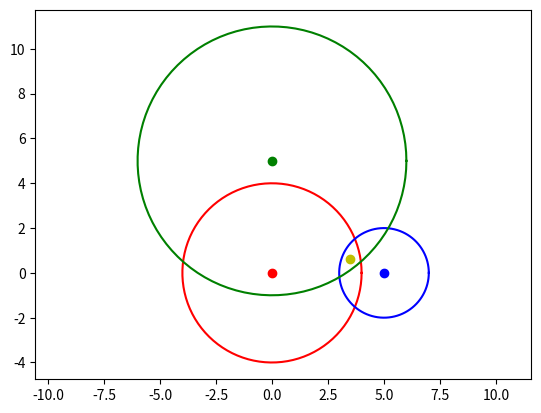

Recreate this plot in Python.
import numpy as np
from matplotlib import pyplot as plt

def estimate_point_position(x1, y1, x2, y2, x3, y3, r1, r2, r3):
    grid_size = 0.01
    max_x = max(x1+r1,x2+r2,x3+r3)
    min_x = min(x1-r1,x2-r2,x3-r3)
    max_y = max(y1+r1,y2+r2,y3+r3)
    min_y = min(y1-r1,y2-r2,y3-r3)
    x_range = np.arange(min_x,max_x,grid_size)
    y_range = np.arange(min_y,max_y,grid_size)
    inner_list = []
    est_x = 0
    est_y = 0
    for i in x_range:
        for j in y_range:
            if (i-x1)**2+(j-y1)**2 < r1**2 and (i-x2)**2+(j-y2)**2 < r2**2 and (i-x3)**2+(j-y3)**2 < r3**2:
                inner_list.append([i,j])
    
    for i in inner_list:
        est_x = est_x + i[0]*(1/len(inner_list))
        est_y = est_y + i[1]*(1/len(inner_list))

    return est_x,est_y


x1, y1 = 0, 0
x2, y2 = 5, 0
x3, y3 = 0, 5
r1, r2, r3 = 4, 2, 6

estimated_x, estimated_y = estimate_point_position(x1, y1, x2, y2, x3, y3, r1, r2, r3)
print("Estimated point position: ({}, {})".format(estimated_x, estimated_y))

def draw_circle(x1,y1,r):
    theta = np.linspace(0, 2*np.pi, 100)  # 角度从0到2π均匀分布
    x = x1 + r * np.cos(theta)  # x坐标
    y = y1 + r * np.sin(theta)  # y坐标
    return x,y

circle1_x,circle1_y = draw_circle(x1,y1,r1)
circle2_x,circle2_y = draw_circle(x2,y2,r2)
circle3_x,circle3_y = draw_circle(x3,y3,r3)

plt.figure()
plt.plot(circle1_x,circle1_y,c='r')
plt.plot(circle2_x,circle2_y,c='b')
plt.plot(circle3_x,circle3_y,c='g')
plt.scatter(x1,y1,c='r')
plt.scatter(x2,y2,c='b')
plt.scatter(x3,y3,c='g')
plt.scatter(estimated_x,estimated_y,c='y')
plt.xlim(-5,10)
plt.ylim(-5,10)
plt.axis("equal")
plt.show()